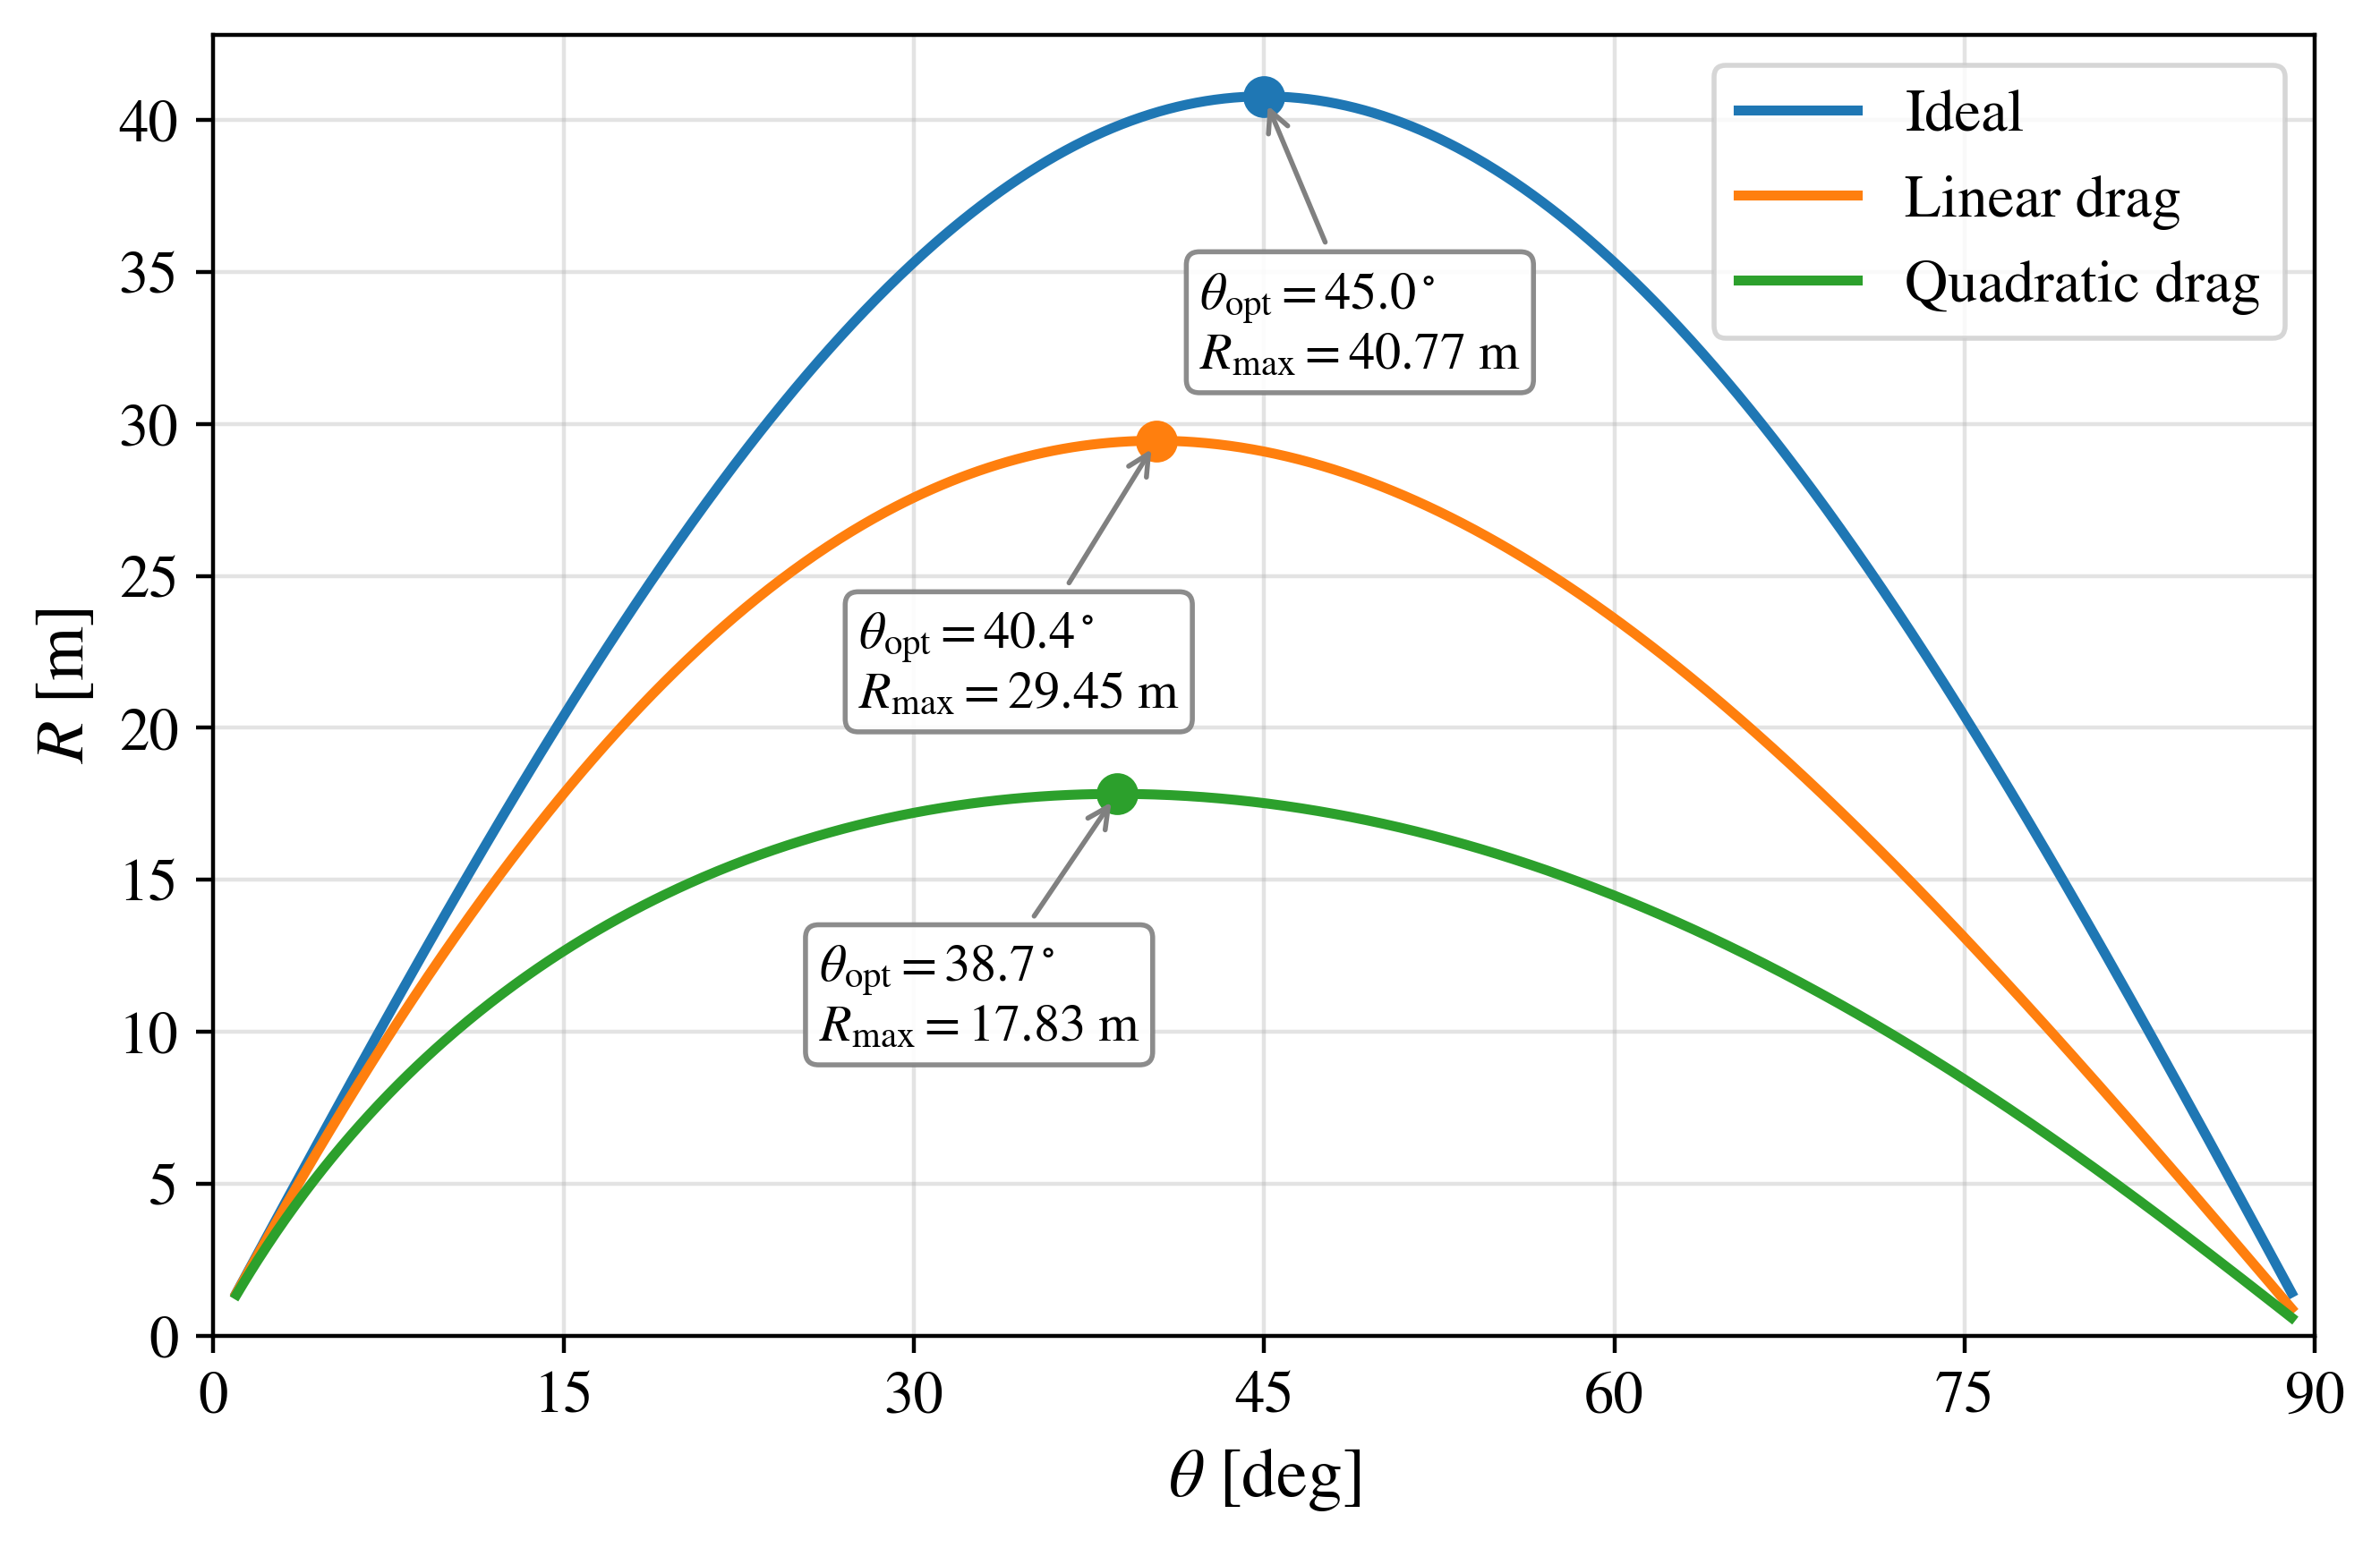

Recreate this plot in Python.
#!/usr/bin/env python
# coding: utf-8

# In[27]:


# ============================================================
# Projectile Motion in Python
# Horizontal range as a function of the launch angle
# ============================================================

import numpy as np
import matplotlib as mpl
import matplotlib.pyplot as plt
from scipy.integrate import solve_ivp
from scipy.special import lambertw


# Plot style
mpl.rcParams["text.usetex"] = False
mpl.rcParams["font.family"] = "STIXGeneral"
mpl.rcParams["mathtext.fontset"] = "stix"


# Physical parameters (SI units)
g = 9.81          # m/s^2
v0 = 20.0         # m/s
gamma = 0.2       # Linear-drag parameter (1/s)
kappa = 0.05      # Quadratic-drag parameter (1/m)

theta_deg = np.linspace(1.0, 89.0, 881)  # step = 0.1 deg
theta_rad = np.deg2rad(theta_deg)


# Ideal horizontal range
def ideal_range(theta):

    return (v0**2/g)*np.sin(2.0*theta)


# Linear-drag horizontal range
def linear_range(theta):

    # Auxiliary parameter
    a = 1.0 + gamma*v0*np.sin(theta)/g

    # Exact nonzero flight time using the principal Lambert-W branch
    T = (
        a
        + np.real(lambertw(-a*np.exp(-a), k=0))
    )/gamma

    # Exact horizontal range
    R = (
        v0*np.cos(theta)/gamma
        * (1.0 - np.exp(-gamma*T))
    )

    return R


# Quadratic-drag model
# State vector: [x, y, vx, vy]
def quadratic_model(t, state):

    x, y, vx, vy = state
    speed = np.hypot(vx, vy)

    return [
        vx,
        vy,
        -kappa*speed*vx,
        -g-kappa*speed*vy,
    ]


# Ground-impact event
def ground_event(t, state):

    if t < 1.0e-8:
        return 1.0

    return state[1]


ground_event.terminal = True
ground_event.direction = -1


# Quadratic-drag horizontal range
def quadratic_range(theta):

    state0 = [
        0.0,
        0.0,
        v0*np.cos(theta),
        v0*np.sin(theta),
    ]

    solution = solve_ivp(
        quadratic_model,
        (0.0, 20.0),
        state0,
        events=ground_event,
        max_step=0.02,
        rtol=1e-9,
        atol=1e-11,
    )

    # Horizontal position at ground impact
    return solution.y_events[0][0][0]


# Compute the three range curves
R_ideal = ideal_range(theta_rad)

R_linear = np.array([
    linear_range(theta)
    for theta in theta_rad
])

R_quadratic = np.array([
    quadratic_range(theta)
    for theta in theta_rad
])


# Maximum horizontal ranges
i_ideal = np.argmax(R_ideal)
i_linear = np.argmax(R_linear)
i_quadratic = np.argmax(R_quadratic)

theta_ideal = theta_deg[i_ideal]
theta_linear = theta_deg[i_linear]
theta_quadratic = theta_deg[i_quadratic]

Rmax_ideal = R_ideal[i_ideal]
Rmax_linear = R_linear[i_linear]
Rmax_quadratic = R_quadratic[i_quadratic]


# Numerical values
print("Maximum horizontal range")
print(f"Ideal:          theta = {theta_ideal:.1f} deg, R = {Rmax_ideal:.2f} m")
print(f"Linear drag:    theta = {theta_linear:.1f} deg, R = {Rmax_linear:.2f} m")
print(f"Quadratic drag: theta = {theta_quadratic:.1f} deg, R = {Rmax_quadratic:.2f} m")


# -------- Plot --------

plt.figure(figsize=(6.8, 4.5))


# Range curves
line_ideal, = plt.plot(
    theta_deg,
    R_ideal,
    linewidth=2,
    label="Ideal",
)

line_linear, = plt.plot(
    theta_deg,
    R_linear,
    linewidth=2,
    label="Linear drag",
)

line_quadratic, = plt.plot(
    theta_deg,
    R_quadratic,
    linewidth=2,
    label="Quadratic drag",
)


# Markers
plt.scatter(
    theta_ideal,
    Rmax_ideal,
    color=line_ideal.get_color(),
    s=55,
    zorder=3,
)

plt.scatter(
    theta_linear,
    Rmax_linear,
    color=line_linear.get_color(),
    s=55,
    zorder=3,
)

plt.scatter(
    theta_quadratic,
    Rmax_quadratic,
    color=line_quadratic.get_color(),
    s=55,
    zorder=3,
)


# Annotations (with values)
plt.annotate(
    rf"$\theta_{{\rm opt}}={theta_ideal:.1f}^\circ$"
    "\n"
    rf"$R_{{\max}}={Rmax_ideal:.2f}\ \mathrm{{m}}$",
    xy=(theta_ideal, Rmax_ideal),
    xytext=(-13, -57),
    textcoords="offset points",
    ha="left",
    va="bottom",
    fontsize=10.5,
    bbox=dict(
        boxstyle="round,pad=0.25",
        fc="white",
        ec="gray",
        alpha=0.9,
    ),
    arrowprops=dict(
        arrowstyle="->",
        color="gray",
        lw=1,
    ),
)

plt.annotate(
    rf"$\theta_{{\rm opt}}={theta_linear:.1f}^\circ$"
    "\n"
    rf"$R_{{\max}}={Rmax_linear:.2f}\ \mathrm{{m}}$",
    xy=(theta_linear, Rmax_linear),
    xytext=(-60, -45),
    textcoords="offset points",
    ha="left",
    va="center",
    fontsize=10.5,
    bbox=dict(
        boxstyle="round,pad=0.25",
        fc="white",
        ec="gray",
        alpha=0.9,
    ),
    arrowprops=dict(
        arrowstyle="->",
        color="gray",
        lw=1,
    ),
)

plt.annotate(
    rf"$\theta_{{\rm opt}}={theta_quadratic:.1f}^\circ$"
    "\n"
    rf"$R_{{\max}}={Rmax_quadratic:.2f}\ \mathrm{{m}}$",
    xy=(theta_quadratic, Rmax_quadratic),
    xytext=(-60, -30),
    textcoords="offset points",
    ha="left",
    va="top",
    fontsize=10.5,
    bbox=dict(
        boxstyle="round,pad=0.25",
        fc="white",
        ec="gray",
        alpha=0.9,
    ),
    arrowprops=dict(
        arrowstyle="->",
        color="gray",
        lw=1,
    ),
)


# Axes and ticks
plt.xlabel(r"$\theta\ \mathrm{[deg]}$", fontsize=14)
plt.ylabel(r"$R\ \mathrm{[m]}$", fontsize=14)

plt.xticks(
    np.arange(0, 91, 15),
    fontsize=12,
)

plt.yticks(fontsize=12)

plt.xlim(0.0, 90.0)
plt.ylim(bottom=0.0)


# Legend
plt.legend(
    fontsize=12,
    loc="upper right",
)

plt.grid(True, alpha=0.35)
plt.tight_layout()


# Save figure
plt.savefig(
    "range_angle_comparison.png",
    dpi=400,
    bbox_inches="tight",
)

plt.savefig(
    "range_angle_comparison.pdf",
    dpi=400,
    bbox_inches="tight",
)

plt.show()


# In[ ]:
